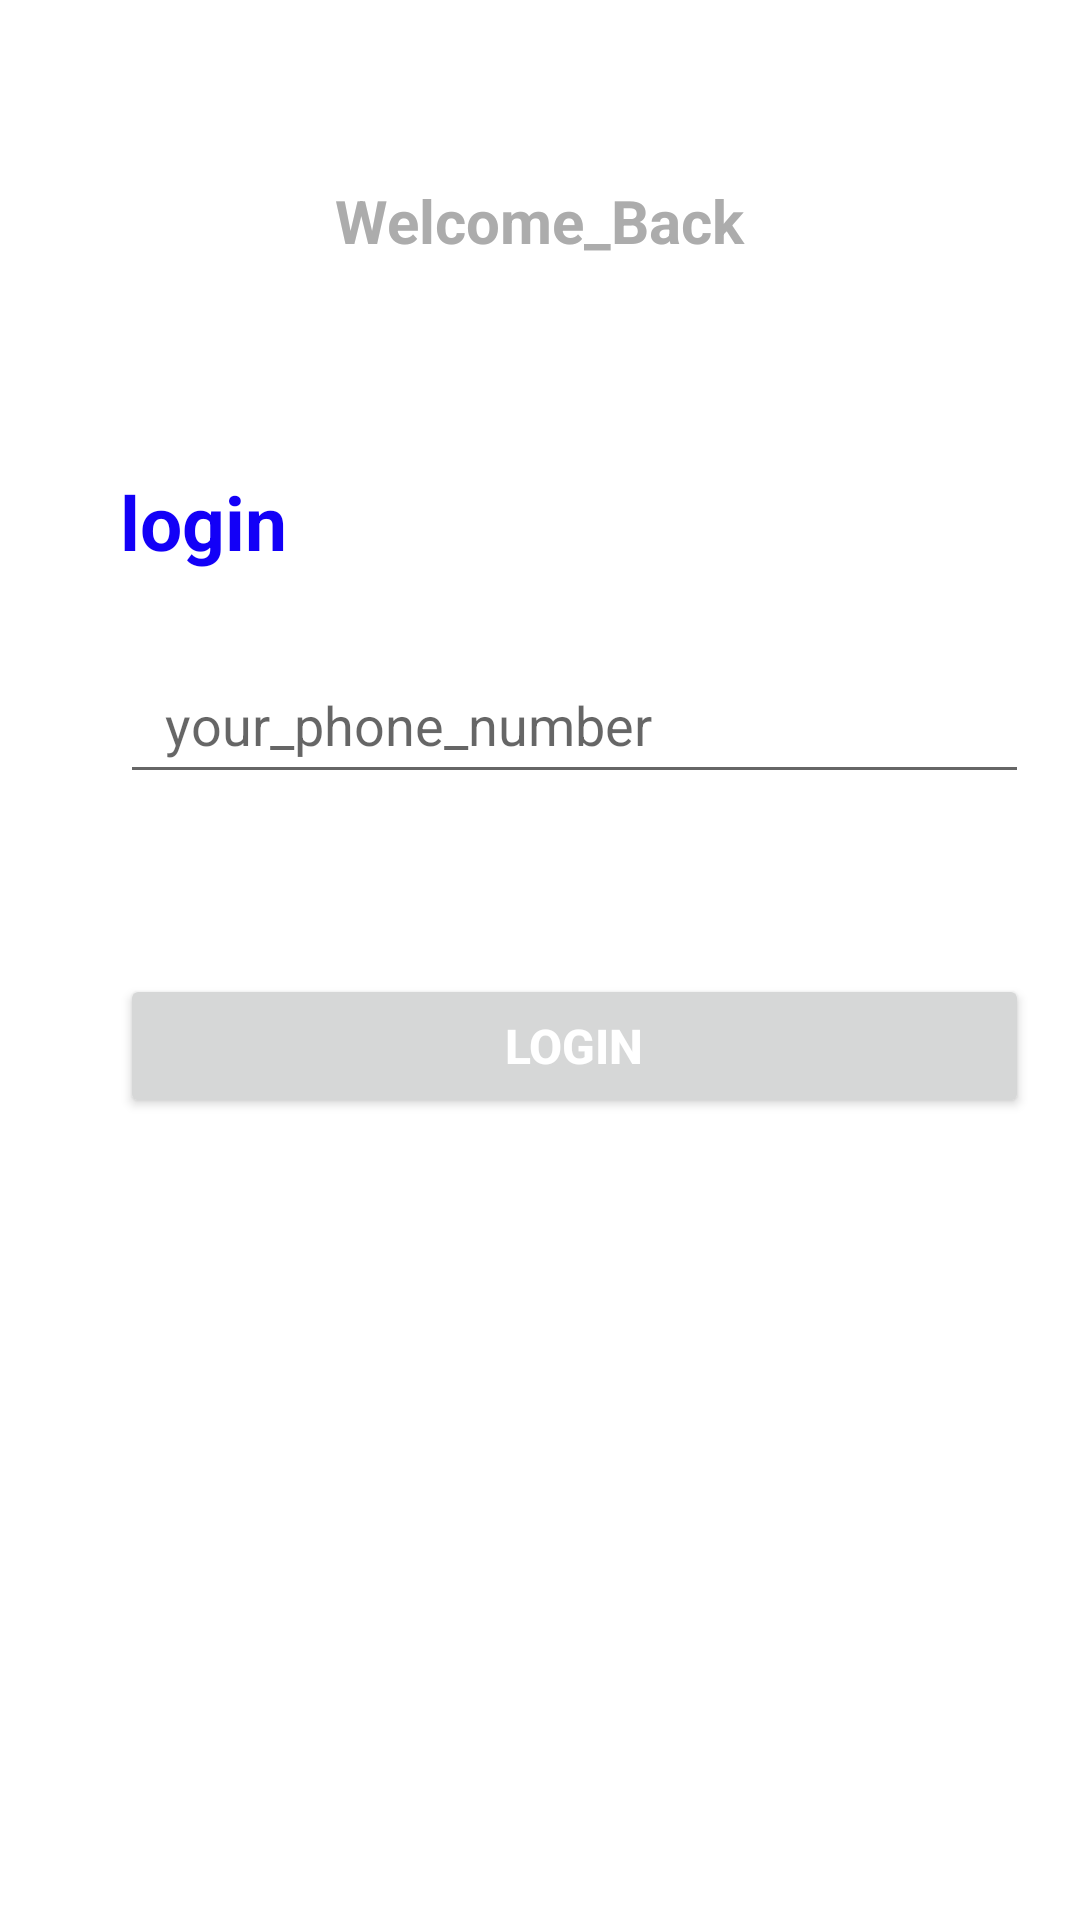

Android layout source for this screen:
<!-- AndroidManifest.xml: application theme Theme.Otp -->
<!-- res/layout/activity_main.xml -->
<?xml version="1.0" encoding="utf-8"?>
<LinearLayout xmlns:android="http://schemas.android.com/apk/res/android"
    xmlns:app="http://schemas.android.com/apk/res-auto"
    xmlns:tools="http://schemas.android.com/tools"
    android:layout_width="match_parent"
    android:layout_height="match_parent"
    android:orientation="vertical"
    tools:context=".MainActivity">
    <TextView
        android:layout_width="wrap_content"
        android:layout_height="wrap_content"
        android:layout_gravity="center"
        android:layout_marginTop="60sp"
        android:text="Welcome_Back"
        android:textColor="#ACACAC"
        android:textSize="20sp"
        android:textStyle="bold" />


    <TextView
        android:layout_width="wrap_content"
        android:layout_height="wrap_content"
        android:layout_marginStart="40sp"
        android:layout_marginTop="70sp"
        android:text="login"
        android:textColor="#1300f7"
        android:textSize="25sp"
        android:textStyle="bold" />

    <EditText
        android:id="@+id/number"
        android:layout_width="303dp"
        android:layout_height="49dp"
        android:layout_marginLeft="40sp"
        android:layout_marginTop="25sp"
        android:layout_marginRight="80sp"
        android:hint="your_phone_number"

        android:inputType="number"
        android:maxLength="10"
        android:paddingStart="15sp"
        android:paddingEnd="40sp"
        android:textColor="@color/black"
        android:importantForAutofill="no" />

    <Button
        android:id="@+id/login"
        android:layout_width="303dp"
        android:layout_height="wrap_content"
        android:layout_marginLeft="40sp"
        android:layout_marginTop="60sp"
        android:text="login"
        android:textColor="@color/white"
        android:textSize="16sp"
        android:textStyle="bold" />





</LinearLayout>
<!-- resources referenced by this layout -->
<resources>
  <style name="Theme.Otp" parent="Theme.MaterialComponents.DayNight.NoActionBar">
          
          <item name="colorPrimary">@color/purple_500</item>
          <item name="colorPrimaryVariant">@color/purple_700</item>
          <item name="colorOnPrimary">@color/white</item>
          
          <item name="colorSecondary">@color/teal_200</item>
          <item name="colorSecondaryVariant">@color/teal_700</item>
          <item name="colorOnSecondary">@color/black</item>
          
          <item name="android:statusBarColor" tools:targetApi="l">?attr/colorPrimaryVariant</item>
          
      </style>
  <!-- not gathered from this repository: default colours our renderer supplied (Android Studio template values) -->
  <color name="purple_500">#FF6200EE</color>
  <color name="purple_700">#FF3700B3</color>
  <color name="teal_200">#FF03DAC5</color>
  <color name="teal_700">#FF018786</color>
  <color name="black">#FF000000</color>
  <color name="white">#FFFFFFFF</color>
</resources>
